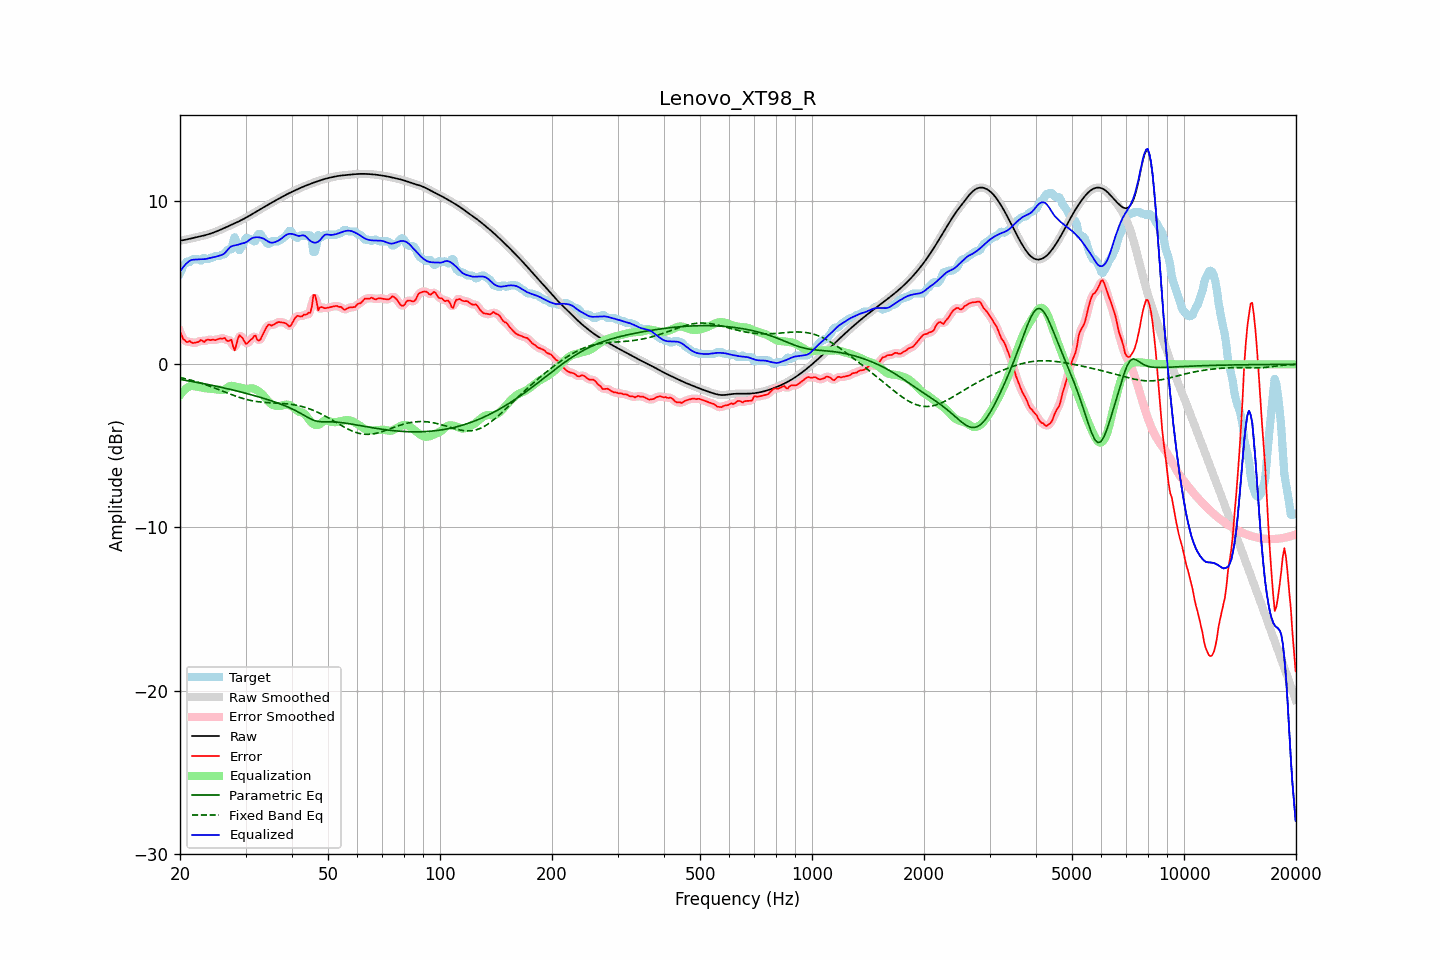

The file beside this chart, header and first rows:
frequency, raw, error, smoothed, error_smoothed, equalization, parametric_eq, fixed_band_eq, equalized_raw, equalized_smoothed, target
20.00, 7.58, 2.00, 7.58, 2.02, -1.89, -0.93, -0.80, 5.69, 5.69, 5.58
20.20, 7.60, 1.80, 7.60, 1.77, -1.76, -0.94, -0.83, 5.83, 5.83, 5.79
20.40, 7.61, 1.54, 7.61, 1.58, -1.65, -0.96, -0.85, 5.96, 5.96, 6.08
20.61, 7.63, 1.48, 7.63, 1.45, -1.55, -0.98, -0.87, 6.08, 6.08, 6.15
20.81, 7.65, 1.37, 7.65, 1.40, -1.47, -0.99, -0.90, 6.18, 6.18, 6.28
21.02, 7.67, 1.37, 7.67, 1.39, -1.40, -1.01, -0.92, 6.27, 6.27, 6.30
21.23, 7.70, 1.44, 7.69, 1.37, -1.35, -1.03, -0.95, 6.34, 6.34, 6.26
21.44, 7.72, 1.35, 7.72, 1.36, -1.32, -1.04, -0.98, 6.40, 6.40, 6.36
21.66, 7.74, 1.30, 7.74, 1.33, -1.33, -1.06, -1.00, 6.41, 6.41, 6.44
21.87, 7.76, 1.32, 7.76, 1.31, -1.34, -1.08, -1.03, 6.42, 6.42, 6.44
22.09, 7.78, 1.34, 7.78, 1.33, -1.36, -1.10, -1.06, 6.43, 6.43, 6.44
22.31, 7.81, 1.36, 7.81, 1.38, -1.37, -1.12, -1.09, 6.44, 6.44, 6.44
22.54, 7.83, 1.40, 7.83, 1.42, -1.39, -1.13, -1.12, 6.44, 6.44, 6.43
22.76, 7.85, 1.50, 7.85, 1.43, -1.41, -1.15, -1.15, 6.44, 6.44, 6.36
22.99, 7.87, 1.44, 7.87, 1.43, -1.43, -1.17, -1.19, 6.44, 6.44, 6.44
23.22, 7.90, 1.36, 7.90, 1.44, -1.45, -1.19, -1.22, 6.45, 6.45, 6.54
23.45, 7.93, 1.47, 7.93, 1.45, -1.47, -1.21, -1.25, 6.46, 6.46, 6.46
23.69, 7.95, 1.51, 7.95, 1.48, -1.48, -1.23, -1.29, 6.48, 6.48, 6.44
23.92, 7.98, 1.51, 7.98, 1.51, -1.48, -1.25, -1.32, 6.50, 6.50, 6.47
24.16, 8.02, 1.48, 8.02, 1.51, -1.49, -1.27, -1.36, 6.53, 6.53, 6.53
24.40, 8.05, 1.51, 8.05, 1.49, -1.50, -1.29, -1.39, 6.55, 6.55, 6.54
24.65, 8.09, 1.51, 8.09, 1.49, -1.52, -1.31, -1.43, 6.57, 6.57, 6.58
24.89, 8.12, 1.48, 8.12, 1.50, -1.53, -1.33, -1.47, 6.59, 6.59, 6.64
25.14, 8.16, 1.52, 8.16, 1.52, -1.54, -1.35, -1.51, 6.62, 6.62, 6.64
25.39, 8.20, 1.56, 8.20, 1.55, -1.55, -1.37, -1.55, 6.65, 6.65, 6.64
25.65, 8.24, 1.59, 8.24, 1.57, -1.56, -1.40, -1.58, 6.68, 6.68, 6.66
25.91, 8.29, 1.57, 8.29, 1.60, -1.58, -1.42, -1.62, 6.71, 6.71, 6.72
26.16, 8.33, 1.59, 8.33, 1.59, -1.58, -1.44, -1.66, 6.75, 6.75, 6.74
26.43, 8.38, 1.61, 8.38, 1.54, -1.54, -1.46, -1.70, 6.84, 6.84, 6.76
26.69, 8.42, 1.46, 8.42, 1.50, -1.47, -1.48, -1.74, 6.95, 6.95, 6.96
26.96, 8.46, 1.42, 8.46, 1.50, -1.39, -1.51, -1.78, 7.07, 7.07, 7.04
27.23, 8.51, 1.47, 8.51, 1.46, -1.34, -1.53, -1.82, 7.17, 7.17, 7.04
27.50, 8.55, 1.51, 8.55, 1.31, -1.32, -1.55, -1.85, 7.23, 7.23, 7.04
27.77, 8.60, 1.12, 8.60, 1.14, -1.33, -1.58, -1.89, 7.27, 7.27, 7.48
28.05, 8.64, 0.85, 8.64, 1.07, -1.35, -1.60, -1.93, 7.29, 7.29, 7.79
28.33, 8.69, 1.18, 8.69, 1.19, -1.38, -1.63, -1.96, 7.31, 7.31, 7.51
28.62, 8.73, 1.56, 8.73, 1.47, -1.40, -1.65, -2.00, 7.33, 7.33, 7.17
28.90, 8.78, 1.79, 8.78, 1.71, -1.42, -1.68, -2.03, 7.37, 7.37, 6.99
29.19, 8.83, 1.69, 8.83, 1.73, -1.43, -1.70, -2.06, 7.40, 7.40, 7.14
29.48, 8.88, 1.60, 8.88, 1.58, -1.46, -1.73, -2.09, 7.42, 7.42, 7.28
29.78, 8.94, 1.42, 8.94, 1.41, -1.49, -1.75, -2.12, 7.44, 7.44, 7.52
30.08, 8.99, 1.25, 8.99, 1.32, -1.51, -1.78, -2.15, 7.48, 7.48, 7.74
30.38, 9.05, 1.30, 9.05, 1.31, -1.51, -1.80, -2.17, 7.54, 7.54, 7.74
30.68, 9.10, 1.40, 9.10, 1.38, -1.49, -1.83, -2.19, 7.62, 7.62, 7.70
30.99, 9.16, 1.52, 9.16, 1.50, -1.47, -1.86, -2.22, 7.69, 7.69, 7.64
31.30, 9.22, 1.57, 9.22, 1.64, -1.47, -1.89, -2.24, 7.74, 7.74, 7.64
31.61, 9.27, 1.74, 9.27, 1.69, -1.50, -1.91, -2.25, 7.77, 7.77, 7.54
31.93, 9.33, 1.76, 9.33, 1.66, -1.54, -1.94, -2.27, 7.79, 7.79, 7.57
32.24, 9.39, 1.50, 9.39, 1.57, -1.60, -1.97, -2.29, 7.79, 7.79, 7.89
32.57, 9.45, 1.45, 9.45, 1.50, -1.66, -2.00, -2.30, 7.79, 7.79, 8.00
32.89, 9.51, 1.51, 9.51, 1.53, -1.74, -2.03, -2.31, 7.77, 7.77, 8.00
33.22, 9.57, 1.73, 9.57, 1.71, -1.82, -2.06, -2.32, 7.74, 7.74, 7.83
33.55, 9.62, 1.92, 9.62, 1.92, -1.92, -2.09, -2.33, 7.70, 7.70, 7.70
33.89, 9.68, 2.12, 9.68, 2.13, -2.03, -2.12, -2.34, 7.65, 7.65, 7.57
34.23, 9.74, 2.30, 9.74, 2.30, -2.16, -2.15, -2.34, 7.58, 7.58, 7.44
34.57, 9.80, 2.43, 9.80, 2.39, -2.28, -2.18, -2.35, 7.52, 7.52, 7.37
34.92, 9.86, 2.43, 9.86, 2.42, -2.38, -2.21, -2.36, 7.47, 7.47, 7.43
35.27, 9.91, 2.37, 9.91, 2.42, -2.46, -2.24, -2.36, 7.45, 7.45, 7.54
35.62, 9.97, 2.42, 9.97, 2.42, -2.50, -2.28, -2.37, 7.47, 7.47, 7.54
35.97, 10.02, 2.48, 10.02, 2.47, -2.53, -2.31, -2.37, 7.49, 7.49, 7.54
... 635 more rows
